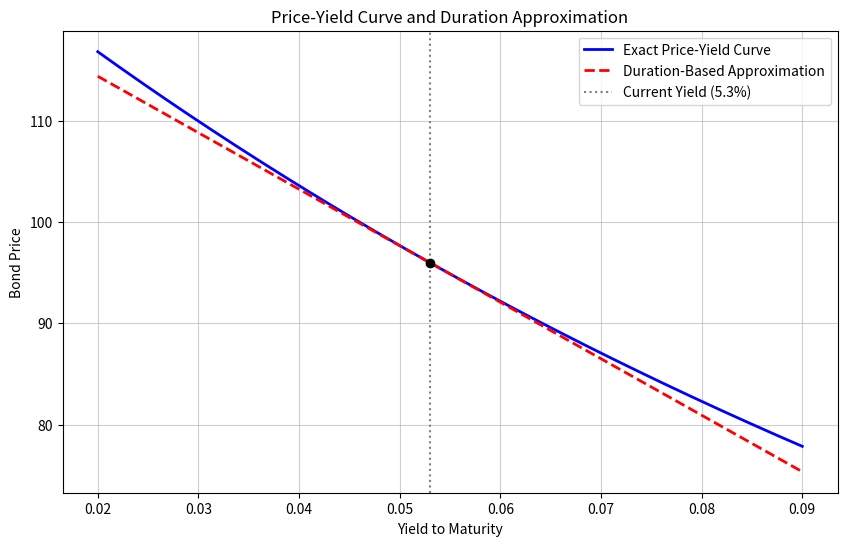

Reproduce this figure in Python.
import numpy as np
import matplotlib.pyplot as plt

# ==========================================
# 债券参数定义
# ==========================================
face_value = 100          # 面值
coupon_rate = 0.046       # 票息率 4.6%
maturity = 7              # 期限 7 年
current_yield = 0.053     # 当前收益率 5.3%

# 收益率变动幅度（做成可调变量，便于调整观察范围）
yield_min = 0.02          # 最小收益率 2%
yield_max = 0.09          # 最大收益率 9%

# ==========================================
# 债券定价与久期计算函数
# ==========================================
def bond_price(F, c, n, y):
    """
    计算债券的精确价格
    F: 面值, c: 票息率, n: 期限, y: 收益率
    """
    periods = np.arange(1, n + 1)
    cash_flows = np.full(n, F * c)
    cash_flows[-1] += F  # 最后一期加上面值
    discount_factors = (1 + y) ** periods
    price = np.sum(cash_flows / discount_factors)
    return price

def bond_modified_duration(F, c, n, y):
    """
    计算债券的修正久期
    """
    P = bond_price(F, c, n, y)
    periods = np.arange(1, n + 1)
    cash_flows = np.full(n, F * c)
    cash_flows[-1] += F
    discount_factors = (1 + y) ** periods
    
    # 加权现金流现值
    weighted_pv = np.sum(periods * cash_flows / discount_factors)
    
    # 麦考利久期
    mac_duration = weighted_pv / P
    # 修正久期
    mod_duration = mac_duration / (1 + y)
    return mod_duration

# ==========================================
# 计算核心指标
# ==========================================
# 当前价格与修正久期
P0 = bond_price(face_value, coupon_rate, maturity, current_yield)
D_mod = bond_modified_duration(face_value, coupon_rate, maturity, current_yield)

# 1. 收益率上升100个基点 (1%) 后的精确价格
yield_up100bp = current_yield + 0.01
price_at_up100bp = bond_price(face_value, coupon_rate, maturity, yield_up100bp)

# 2. 久期法估计的相对价格变化
delta_y = 0.01
dur_approx_change_up100bp = -D_mod * delta_y

# ==========================================
# 绘制价格-收益率曲线与久期近似
# ==========================================
# 生成收益率序列
yields = np.linspace(yield_min, yield_max, 500)

# 精确价格序列
exact_prices = np.array([bond_price(face_value, coupon_rate, maturity, y) for y in yields])

# 基于久期的近似价格序列: P_approx = P0 - P0 * D_mod * (y - y0)
approx_prices = P0 - P0 * D_mod * (yields - current_yield)

plt.figure(figsize=(10, 6))
plt.plot(yields, exact_prices, label='Exact Price-Yield Curve', color='blue', linewidth=2)
plt.plot(yields, approx_prices, label='Duration-Based Approximation', color='red', linestyle='--', linewidth=2)

# 标注当前收益率位置
plt.axvline(x=current_yield, color='gray', linestyle=':', label=f'Current Yield ({current_yield:.1%})')
plt.scatter([current_yield], [P0], color='black', zorder=5)

plt.title('Price-Yield Curve and Duration Approximation')
plt.xlabel('Yield to Maturity')
plt.ylabel('Bond Price')
plt.legend()
plt.grid(True, linestyle='-', alpha=0.6)

# 保存图像
figure_path = 'price_yield_curve.png'
plt.savefig(figure_path, dpi=300, bbox_inches='tight')
plt.close()

# ==========================================
# 封装输出结果
# ==========================================
result = {
    'price_at_up100bp': price_at_up100bp,
    'dur_approx_change_up100bp': dur_approx_change_up100bp,
    'figure_path': figure_path
}

# 打印结果供查阅（可选）
if __name__ == '__main__':
    print(f"收益率上升100bp后的精确价格: {result['price_at_up100bp']:.4f}")
    print(f"久期法估计的相对价格变化: {result['dur_approx_change_up100bp']:.4%}")
    print(f"图表已保存至: {result['figure_path']}")
